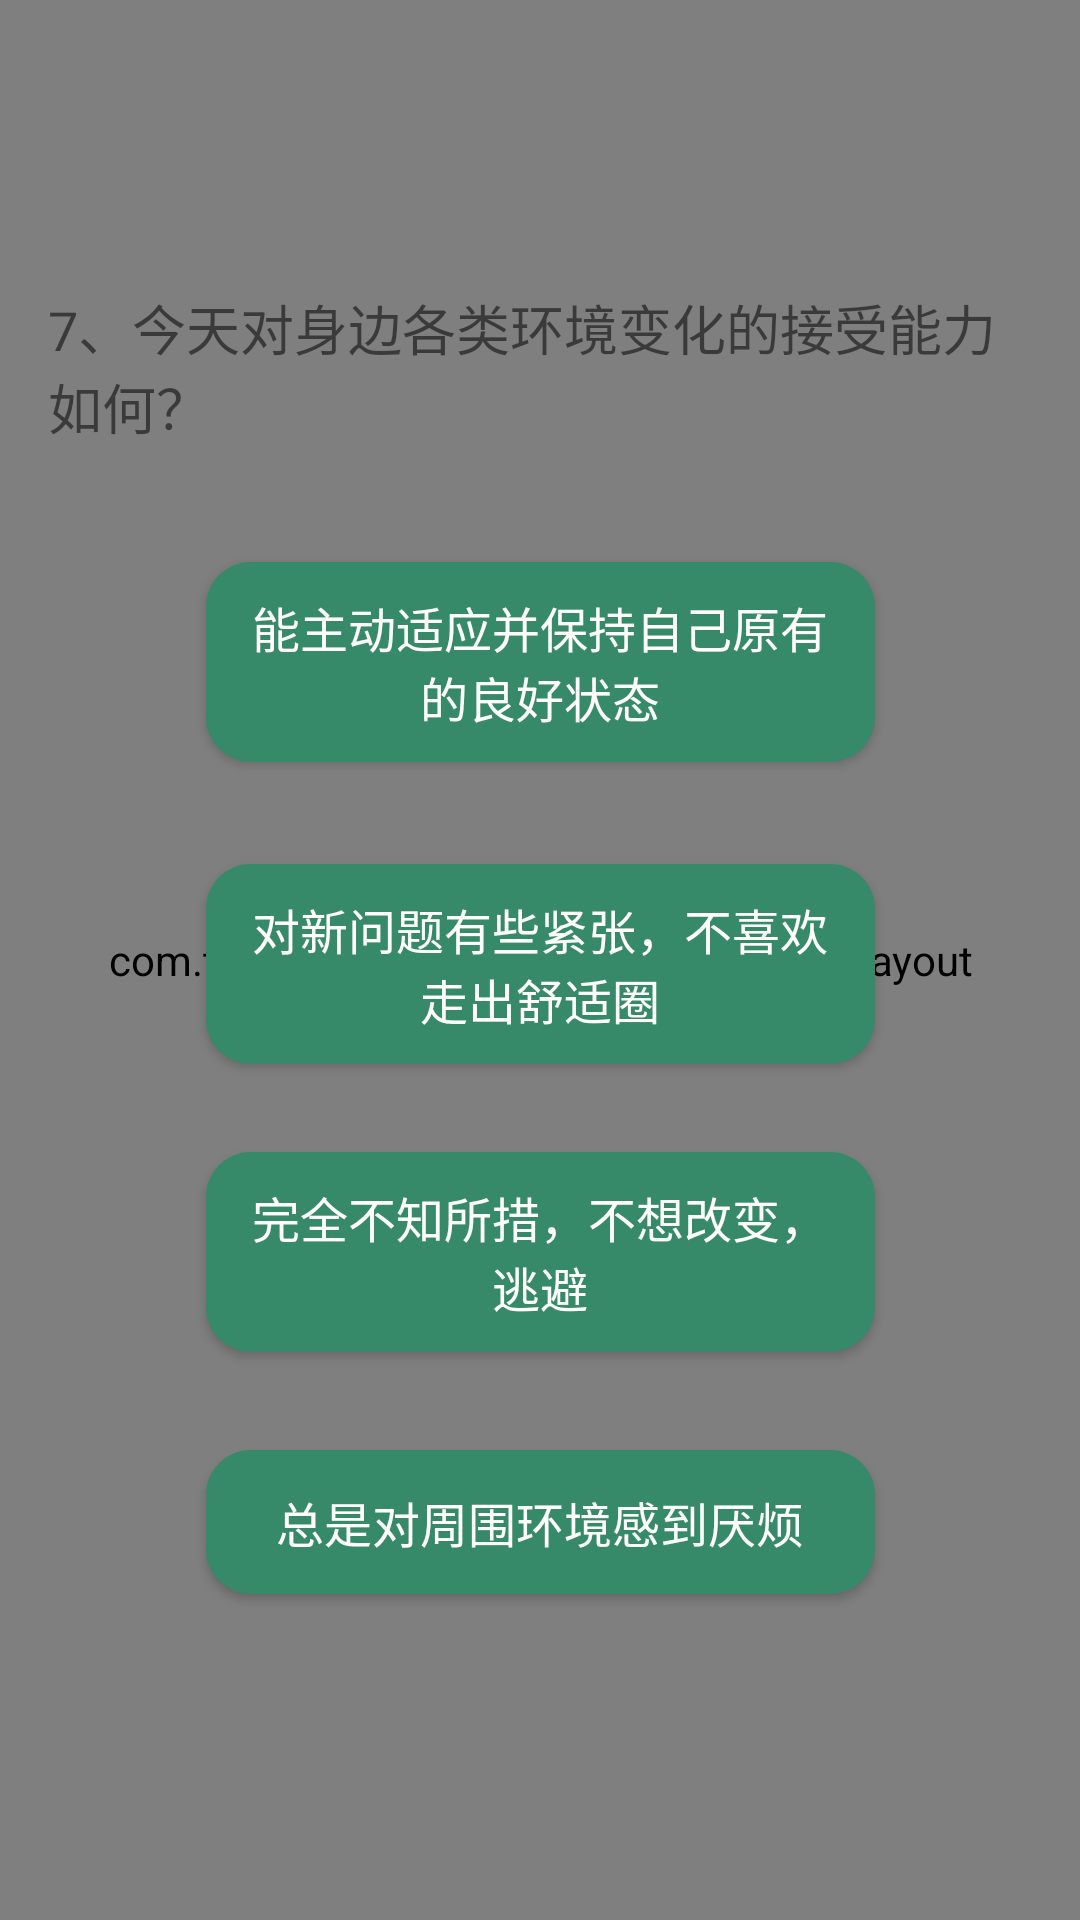

Android layout source for this screen:
<!-- AndroidManifest.xml: application theme AppTheme -->
<!-- res/layout/activity_q7.xml -->
<?xml version="1.0" encoding="utf-8"?>
<android.support.constraint.ConstraintLayout xmlns:android="http://schemas.android.com/apk/res/android"
    xmlns:app="http://schemas.android.com/apk/res-auto"
    xmlns:tools="http://schemas.android.com/tools"
    android:layout_width="match_parent"
    android:layout_height="match_parent"
    tools:context=".happy.Q0Activity">


    <com.team9.admin.turtle001.happy.TitleLayout
        android:layout_width="match_parent"
        android:layout_height="match_parent"
        app:layout_constraintBottom_toBottomOf="parent"
        app:layout_constraintEnd_toEndOf="parent"
        app:layout_constraintStart_toStartOf="parent"
        app:layout_constraintTop_toTopOf="parent" />

    <TextView
        android:id="@+id/textView"
        android:layout_width="match_parent"
        android:layout_height="wrap_content"
        android:layout_marginBottom="8dp"
        android:layout_marginEnd="16dp"
        android:layout_marginStart="16dp"
        android:layout_marginTop="8dp"
        android:text="7、今天对身边各类环境变化的接受能力如何？"
        android:textSize="18sp"
        app:layout_constraintBottom_toBottomOf="parent"
        app:layout_constraintEnd_toEndOf="parent"
        app:layout_constraintHorizontal_bias="1.0"
        app:layout_constraintStart_toStartOf="parent"
        app:layout_constraintTop_toTopOf="parent"
        app:layout_constraintVertical_bias="0.154" />

    <Button
        android:id="@+id/q7_a"
        android:layout_width="223dp"
        android:layout_height="wrap_content"
        android:layout_marginBottom="8dp"
        android:layout_marginTop="8dp"
        android:background="@drawable/background"
        android:text="能主动适应并保持自己原有的良好状态"
        android:textColor="#FFFFFB"
        android:textSize="16sp"
        app:layout_constraintBottom_toBottomOf="parent"
        app:layout_constraintEnd_toEndOf="parent"
        app:layout_constraintStart_toStartOf="parent"
        app:layout_constraintTop_toBottomOf="@+id/textView"
        app:layout_constraintVertical_bias="0.075" />

    <Button
        android:id="@+id/q7_b"
        android:layout_width="223dp"
        android:layout_height="wrap_content"
        android:layout_marginBottom="8dp"
        android:layout_marginTop="8dp"
        android:background="@drawable/background"
        android:text="对新问题有些紧张，不喜欢走出舒适圈"
        android:textColor="#FFFFFB"
        android:textSize="16sp"
        app:layout_constraintBottom_toBottomOf="parent"
        app:layout_constraintEnd_toEndOf="parent"
        app:layout_constraintStart_toStartOf="parent"
        app:layout_constraintTop_toBottomOf="@+id/q7_a"
        app:layout_constraintVertical_bias="0.086" />

    <Button
        android:id="@+id/q7_c"
        android:layout_width="223dp"
        android:layout_height="wrap_content"
        android:layout_marginBottom="8dp"
        android:layout_marginTop="8dp"
        android:background="@drawable/background"
        android:text="完全不知所措，不想改变，逃避"
        android:textColor="#FFFFFB"
        android:textSize="16sp"
        app:layout_constraintBottom_toBottomOf="parent"
        app:layout_constraintEnd_toEndOf="parent"
        app:layout_constraintStart_toStartOf="parent"
        app:layout_constraintTop_toBottomOf="@+id/q7_b"
        app:layout_constraintVertical_bias="0.106" />

    <Button
        android:id="@+id/q7_d"
        android:layout_width="223dp"
        android:layout_height="wrap_content"
        android:layout_marginBottom="8dp"
        android:layout_marginTop="8dp"
        android:background="@drawable/background"
        android:text="总是对周围环境感到厌烦"
        android:textColor="#FFFFFB"
        android:textSize="16sp"
        app:layout_constraintBottom_toBottomOf="parent"
        app:layout_constraintEnd_toEndOf="parent"
        app:layout_constraintStart_toStartOf="parent"
        app:layout_constraintTop_toBottomOf="@+id/q7_c"
        app:layout_constraintVertical_bias="0.198" />

</android.support.constraint.ConstraintLayout>
<!-- resources referenced by this layout -->
<resources>
  <!-- drawable background (drawable) -->
  <?xml version="1.0" encoding="utf-8"?>
      <selector xmlns:android="http://schemas.android.com/apk/res/android">
  
          <item
              android:drawable="@drawable/unpressed"
              android:state_pressed="false"
              android:state_focused="false"
              />
  
          <item
              android:drawable="@drawable/pressdown"
              android:state_pressed="true"
              android:state_focused="true"
              />
  
  
      </selector>
  <style name="AppTheme" parent="Theme.AppCompat.Light.NoActionBar">
          <item name="android:windowTranslucentStatus">true</item>
          <item name="android:fitsSystemWindows">false</item>
          
          <item name="colorPrimary">@color/colorPrimary</item>
          <item name="colorPrimaryDark">@color/transparent</item>
          <item name="colorAccent">@color/colorAccent</item>
      </style>
  <!-- drawable unpressed (drawable) -->
  <?xml version="1.0" encoding="utf-8"?>
  <shape xmlns:android="http://schemas.android.com/apk/res/android"
      android:shape="rectangle">
  
      <solid android:color="#368969"/>
      <corners android:radius="15dip"/>
      <padding
          android:bottom="10dp"
          android:left="10dp"
          android:right="10dp"
          android:top="10dp"/>
  </shape>
  <!-- drawable pressdown (drawable) -->
  <?xml version="1.0" encoding="utf-8"?>
  <shape xmlns:android="http://schemas.android.com/apk/res/android"
      android:shape="rectangle">
  
      <solid android:color="#dcdcdc"/>
      <corners android:radius="15dip"/>
      <padding
          android:bottom="10dp"
          android:left="10dp"
          android:right="10dp"
          android:top="10dp"/>
  
  </shape>
  <color name="colorPrimary">#336c2f</color>
  <color name="transparent">#00e9e9e9</color>
  <color name="colorAccent">#45a870</color>
</resources>
